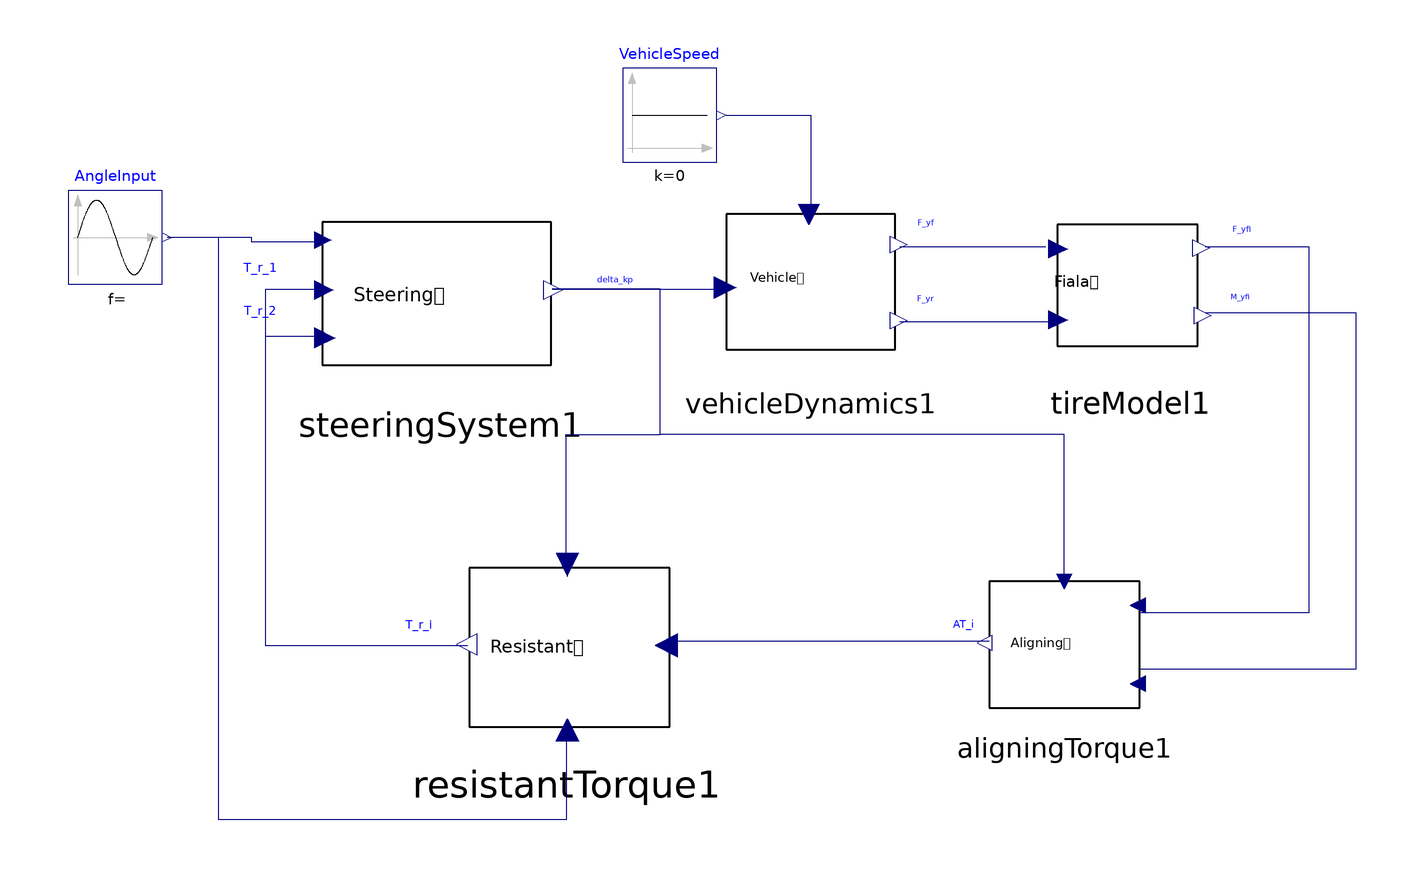

Above is the diagram view of the following Modelica model: its components placed by their Placement annotations and its connect equations drawn as lines.

model ControlledSimulation
    SimulationProject.SteeringSystem steeringSystem1 annotation(
      Placement(visible = true, transformation(origin = {-82.8, 42}, extent = {{-28, -20}, {28, 20}}, rotation = 0)));
    SimulationProject.VehicleDynamics vehicleDynamics1 annotation(
      Placement(visible = true, transformation(origin = {-4, 44}, extent = {{-18, -18}, {18, 18}}, rotation = 0)));
    SimulationProject.TireModel tireModel1 annotation(
      Placement(visible = true, transformation(origin = {64, 44}, extent = {{-18, -18}, {18, 18}}, rotation = 0)));
    SimulationProject.AligningTorque aligningTorque1 annotation(
      Placement(visible = true, transformation(origin = {50, -32}, extent = {{-16, -16}, {16, 16}}, rotation = 0)));
    SimulationProject.ResistantTorque resistantTorque1 annotation(
      Placement(visible = true, transformation(origin = {-56, -32}, extent = {{-22, -22}, {22, 22}}, rotation = 0)));
    Modelica.Blocks.Sources.Sine AngleInput(amplitude = 3.14, freqHz = 0.2, phase = 0) annotation(
      Placement(visible = true, transformation(origin = {-152, 56}, extent = {{-10, -10}, {10, 10}}, rotation = 0)));
    Modelica.Blocks.Sources.Constant VehicleSpeed(k = 0) annotation(
      Placement(visible = true, transformation(origin = {-34, 82}, extent = {{-10, -10}, {10, 10}}, rotation = 0)));
  equation
    connect(steeringSystem1.delta_sw_input, AngleInput.y) annotation(
      Line(points = {{-108, 55}, {-123, 55}, {-123, 56}, {-141, 56}}, color = {0, 0, 127}));
    connect(resistantTorque1.delta_sw, AngleInput.y) annotation(
      Line(points = {{-56, -47}, {-56, -68}, {-130, -68}, {-130, 56}, {-141, 56}}, color = {0, 0, 127}));
    connect(resistantTorque1.delta_kp, steeringSystem1.delta_kp) annotation(
      Line(points = {{-56, -14}, {-56, 14}, {-36, 14}, {-36, 45}, {-59, 45}}, color = {0, 0, 127}));
    connect(aligningTorque1.AT, resistantTorque1.AT) annotation(
      Line(points = {{34, -30}, {-34, -30}}, color = {0, 0, 127}));
    connect(resistantTorque1.T_r, steeringSystem1.T_r2_input) annotation(
      Line(points = {{-77, -31}, {-120, -31}, {-120, 35}, {-107, 35}}, color = {0, 0, 127}));
    connect(resistantTorque1.T_r, steeringSystem1.T_r1_input) annotation(
      Line(points = {{-77, -31}, {-120, -31}, {-120, 45}, {-108, 45}}, color = {0, 0, 127}));
    connect(aligningTorque1.delta_kp, steeringSystem1.delta_kp) annotation(
      Line(points = {{50, -16}, {50, 14}, {-36, 14}, {-36, 45}, {-59, 45}}, color = {0, 0, 127}));
    connect(steeringSystem1.delta_kp, vehicleDynamics1.delta_kp) annotation(
      Line(points = {{-59, 45}, {-22, 45}}, color = {0, 0, 127}));
    connect(tireModel1.F_yr, vehicleDynamics1.F_yr) annotation(
      Line(points = {{48, 38}, {15, 38}}, color = {0, 0, 127}));
    connect(vehicleDynamics1.F_yf, tireModel1.F_yf) annotation(
      Line(points = {{15, 54}, {46, 54}}, color = {0, 0, 127}));
    connect(VehicleSpeed.y, vehicleDynamics1.v) annotation(
      Line(points = {{-22, 82}, {-4, 82}, {-4, 61}}, color = {0, 0, 127}));
    connect(tireModel1.M_yfi, aligningTorque1.M_a) annotation(
      Line(points = {{80, 40}, {112, 40}, {112, -36}, {66, -36}, {66, -36}}, color = {0, 0, 127}));
    connect(tireModel1.F_yfi, aligningTorque1.F_yfi) annotation(
      Line(points = {{80, 54}, {102, 54}, {102, -24}, {66, -24}, {66, -24}}, color = {0, 0, 127}));
    annotation(
      Diagram(coordinateSystem(extent = {{-180, -100}, {180, 100}})),
      Icon(coordinateSystem(extent = {{-180, -100}, {180, 100}})),
      __OpenModelica_commandLineOptions = "",
      experiment(StartTime = 0, StopTime = 50, Tolerance = 0.0001, Interval = 0.02));
  end ControlledSimulation;